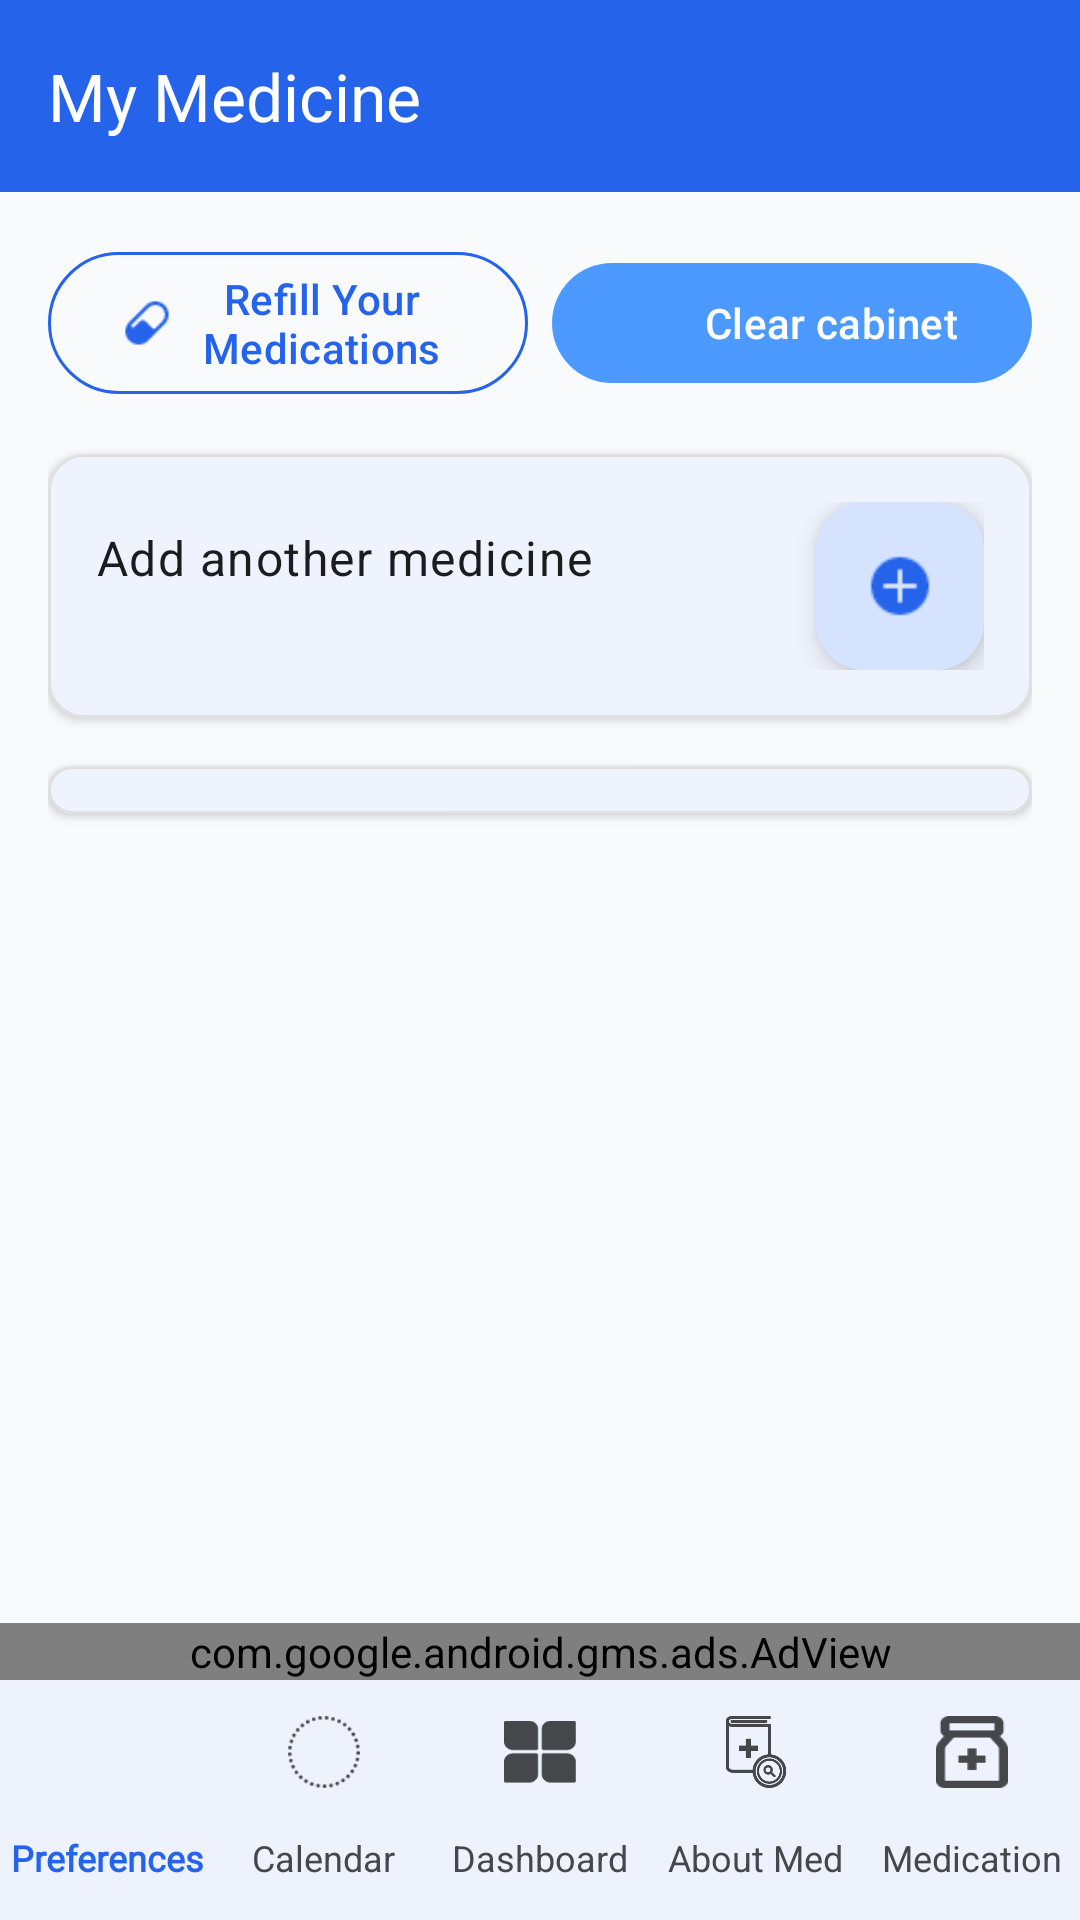

The Android layout XML behind this screen, and the referenced resources:
<!-- AndroidManifest.xml: application theme Theme.MedCheck -->
<!-- res/layout/activity_my_medicine.xml -->
<?xml version="1.0" encoding="utf-8"?>
<androidx.constraintlayout.widget.ConstraintLayout
    xmlns:android="http://schemas.android.com/apk/res/android"
    xmlns:app="http://schemas.android.com/apk/res-auto"
    xmlns:tools="http://schemas.android.com/tools"
    android:layout_width="match_parent"
    android:layout_height="match_parent"
    android:id="@+id/main"
    android:background="@color/m3_surface_container"
    tools:context=".MyMedicine">

    
    <com.google.android.material.appbar.MaterialToolbar
        android:id="@+id/toolbar"
        android:layout_width="match_parent"
        android:layout_height="?attr/actionBarSize"
        android:background="@color/m3_primary"
        app:title="@string/my_medicine"
        app:titleTextColor="@color/m3_on_primary"
        app:layout_constraintTop_toTopOf="parent"/>

    <ProgressBar
        android:id="@+id/progressBar"
        android:layout_width="wrap_content"
        android:layout_height="wrap_content"
        android:visibility="gone"
        app:layout_constraintBottom_toBottomOf="parent"
        app:layout_constraintEnd_toEndOf="parent"
        app:layout_constraintStart_toStartOf="parent"
        app:layout_constraintTop_toTopOf="parent"/>

    
    <androidx.core.widget.NestedScrollView
        android:layout_width="match_parent"
        android:layout_height="0dp"
        android:fillViewport="true"
        app:layout_constraintTop_toBottomOf="@id/toolbar"
        app:layout_constraintBottom_toTopOf="@id/bottom_navigation">

        <LinearLayout
            android:layout_width="match_parent"
            android:layout_height="wrap_content"
            android:orientation="vertical"
            android:padding="16dp">

            
            <LinearLayout
                android:layout_width="match_parent"
                android:layout_height="wrap_content"
                android:layout_marginBottom="16dp"
                android:orientation="horizontal"
                android:gravity="center">

                <com.google.android.material.button.MaterialButton
                    android:id="@+id/RefillMedicineBtn"
                    style="@style/Widget.Material3.Button.OutlinedButton"
                    android:layout_width="0dp"
                    android:layout_height="wrap_content"
                    android:layout_marginEnd="8dp"
                    android:layout_weight="1"
                    android:text="@string/refill_your_medications"
                    app:icon="@drawable/pill"
                    app:iconTint="@color/m3_primary"
                    app:strokeColor="@color/m3_primary"
                    app:strokeWidth="1dp"/>

                <com.google.android.material.button.MaterialButton
                    android:id="@+id/clearMedicineBtn"
                    style="@style/Widget.Material3.Button"
                    android:layout_width="0dp"
                    android:layout_height="wrap_content"
                    android:layout_weight="1"
                    android:text="@string/clear_cabinet"
                    app:backgroundTint="@color/m3_secondary"
                    app:icon="@drawable/ic_clear"
                    app:iconTint="@color/m3_secondary"/>
            </LinearLayout>

            
            <com.google.android.material.card.MaterialCardView
                android:layout_width="match_parent"
                android:layout_height="wrap_content"
                android:layout_marginBottom="16dp"
                app:cardBackgroundColor="@color/m3_surface"
                app:cardElevation="2dp"
                app:strokeColor="@color/m3_outline"
                app:strokeWidth="1dp">

                <LinearLayout
                    android:layout_width="match_parent"
                    android:layout_height="wrap_content"
                    android:orientation="horizontal"
                    android:padding="16dp"
                    android:gravity="center_vertical">

                    <TextView
                        android:id="@+id/tv_add_medicine"
                        android:layout_width="0dp"
                        android:layout_height="wrap_content"
                        android:layout_weight="1"
                        android:text="@string/add_another_medicine"
                        android:textAppearance="@style/TextAppearance.Material3.BodyLarge"
                        android:textColor="@color/m3_on_surface"/>

                    <com.google.android.material.floatingactionbutton.FloatingActionButton
                        android:id="@+id/addAnotherMedicine"
                        android:layout_width="wrap_content"
                        android:layout_height="wrap_content"
                        app:backgroundTint="@color/m3_primary_container"
                        app:tint="@color/m3_primary"
                        app:srcCompat="@drawable/add"/>
                </LinearLayout>
            </com.google.android.material.card.MaterialCardView>

            
            <com.google.android.material.card.MaterialCardView
                android:layout_width="match_parent"
                android:layout_height="wrap_content"
                app:cardBackgroundColor="@color/m3_surface"
                app:cardElevation="2dp"
                app:strokeColor="@color/m3_outline"
                app:strokeWidth="1dp">

                <androidx.recyclerview.widget.RecyclerView
                    android:id="@+id/medicineRecyclerView"
                    android:layout_width="match_parent"
                    android:layout_height="wrap_content"
                    android:clipToPadding="false"
                    android:padding="8dp"
                    tools:listitem="@layout/item_medicine"/>
            </com.google.android.material.card.MaterialCardView>

        </LinearLayout>
    </androidx.core.widget.NestedScrollView>

    
    <com.google.android.gms.ads.AdView
        android:id="@+id/adView"
        android:layout_width="match_parent"
        android:layout_height="wrap_content"
        app:adSize="BANNER"
        app:adUnitId="ca-app-pub-1252634716456493/9223171327"
    app:layout_constraintBottom_toTopOf="@id/bottom_navigation"/>

    
    <com.google.android.material.bottomnavigation.BottomNavigationView
        android:id="@+id/bottom_navigation"
        android:layout_width="match_parent"
        android:layout_height="wrap_content"
        app:menu="@menu/bottom_nav_menu"
        app:labelVisibilityMode="labeled"
        app:itemIconSize="24dp"
        app:itemRippleColor="@color/m3_primary_container"
        app:itemTextAppearanceActive="@style/BottomNavActiveText"
        app:itemTextAppearanceInactive="@style/BottomNavInactiveText"
        app:itemIconTint="@drawable/bottom_nav_color_selector"
        app:itemTextColor="@drawable/bottom_nav_color_selector"
        app:backgroundTint="@color/m3_surface"
        app:layout_constraintBottom_toBottomOf="parent"
        app:layout_constraintStart_toStartOf="parent"
        app:layout_constraintEnd_toEndOf="parent"/>
</androidx.constraintlayout.widget.ConstraintLayout>
<!-- res/layout/item_medicine.xml (included above) -->
<?xml version="1.0" encoding="utf-8"?>
<LinearLayout xmlns:android="http://schemas.android.com/apk/res/android"
    xmlns:app="http://schemas.android.com/apk/res-auto"
    android:layout_width="match_parent"
    android:layout_height="wrap_content"
    android:orientation="horizontal"
    android:padding="16dp"
    android:gravity="center_vertical">

    <LinearLayout
        android:layout_width="0dp"
        android:layout_height="wrap_content"
        android:layout_weight="1"
        android:orientation="vertical">

        <TextView
            android:id="@+id/medicineName"
            android:layout_width="wrap_content"
            android:layout_height="wrap_content"
            android:textAppearance="@style/TextAppearance.AppCompat.Medium"
            android:textColor="@color/black_background"/>

        <TextView
            android:id="@+id/medicineDetails"
            android:layout_width="wrap_content"
            android:layout_height="wrap_content"
            android:textAppearance="@style/TextAppearance.AppCompat.Small"
            android:textColor="@color/m3_primary"
            android:layout_marginTop="4dp"/>
    </LinearLayout>

    <ImageButton
        android:id="@+id/editButton"
        android:layout_width="wrap_content"
        android:layout_height="wrap_content"
        android:layout_marginEnd="8dp"
        app:tint="@color/m3_primary"
        android:background="?attr/selectableItemBackgroundBorderless"
        android:contentDescription="@string/edit_medicine"
        android:src="@drawable/ic_terms" />

    <ImageButton
        android:id="@+id/deleteButton"
        android:layout_width="wrap_content"
        android:layout_height="wrap_content"
        android:src="@drawable/ic_clear"
        android:background="?attr/selectableItemBackgroundBorderless"
        android:contentDescription="@string/delete_medicine"
        app:tint="@color/m3_error" />

    <ImageButton
        android:id="@+id/scheduleButton"
        android:layout_width="wrap_content"
        android:layout_height="wrap_content"
        android:background="?attr/selectableItemBackgroundBorderless"
        android:contentDescription="@string/schedule_dose"
        android:src="@drawable/ic_time"
        app:tint="@color/m3_primary" />
</LinearLayout>
<!-- resources referenced by this layout -->
<resources>
  <color name="black_background">#000000</color>
  <color name="m3_error">#FF4D4F</color>
  <color name="m3_on_primary">#FFFFFF</color>
  <color name="m3_on_surface">#1A1C1E</color>
  <color name="m3_outline">#E0E0E0</color>
  <color name="m3_primary">#2563EB</color>
  <color name="m3_primary_container">#D6E3FF</color>
  <color name="m3_secondary">#4C9AFF</color>
  <color name="m3_surface">#FFFFFF</color>
  <color name="m3_surface_container">#F8FAFC</color>
  <!-- drawable add: png bitmap (drawable, 374 bytes) -->
  <!-- drawable bottom_nav_color_selector (drawable) -->
  <?xml version="1.0" encoding="utf-8"?>
  <selector xmlns:android="http://schemas.android.com/apk/res/android">
      <item android:color="@color/m3_primary" android:state_checked="true"/>
      <item android:color="@color/m3_on_surface_variant"/>
  </selector>
  <!-- drawable ic_clear: png bitmap (drawable, 424 bytes) -->
  <!-- drawable ic_terms: png bitmap (drawable, 261 bytes) -->
  <!-- drawable ic_time: png bitmap (drawable, 437 bytes) -->
  <!-- drawable pill: png bitmap (drawable, 361 bytes) -->
  <string name="add_another_medicine">Add another medicine\n</string>
  <string name="clear_cabinet">Clear cabinet</string>
  <string name="delete_medicine">Delete medicine</string>
  <string name="edit_medicine">Edit medicine</string>
  <string name="my_medicine">My Medicine\n</string>
  <string name="refill_your_medications">Refill Your Medications</string>
  <string name="schedule_dose">SCHEDULE DOSE</string>
  <style name="BottomNavActiveText" parent="TextAppearance.AppCompat.Caption">
          <item name="android:textSize">12sp</item>
          <item name="android:fontFamily">@font/poppins_medium</item>
          <item name="android:textAllCaps">false</item>
      </style>
  <style name="BottomNavInactiveText" parent="TextAppearance.AppCompat.Caption">
          <item name="android:textSize">12sp</item>
          <item name="android:textAllCaps">false</item>
      </style>
  <style name="Theme.MedCheck" parent="Base.Theme.MedCheck" />
  <color name="m3_on_surface_variant">#45474A</color>
  <style name="Base.Theme.MedCheck" parent="Theme.Material3.DayNight.NoActionBar">
          
          <item name="android:forceDarkAllowed" tools:targetApi="q">true</item>
          
          <item name="colorPrimary">@color/m3_primary</item>
          <item name="colorOnPrimary">@color/m3_on_primary</item>
          <item name="colorPrimaryContainer">@color/m3_primary_container</item>
  
          
          <item name="colorSurface">@color/m3_surface</item>
          <item name="colorOnSurface">@color/m3_on_surface</item>
          <item name="colorSurfaceVariant">@color/m3_surface_container</item>
  
          
          <item name="colorError">@color/m3_error</item>
          <item name="colorOutline">@color/m3_outline</item>
  
  
      </style>
</resources>
